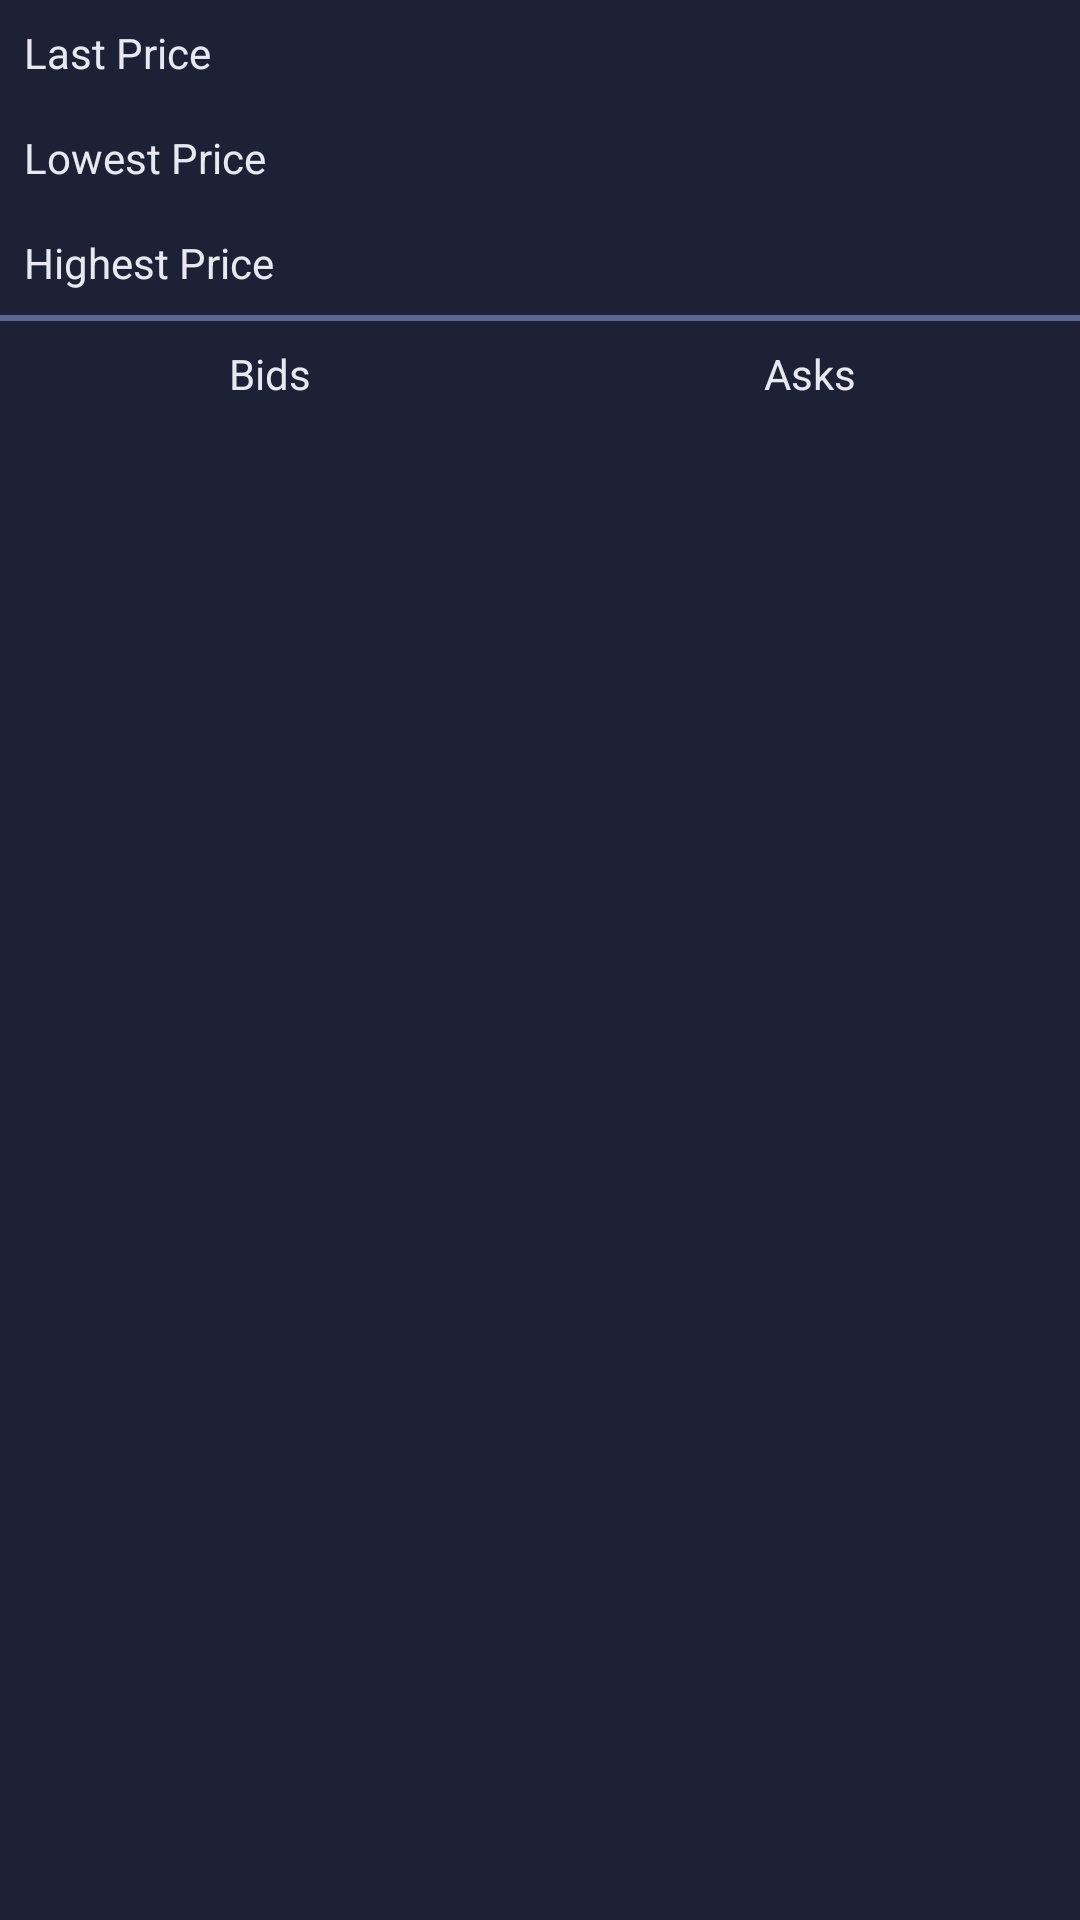

Layout XML and referenced resources for this Android screen:
<!-- AndroidManifest.xml: application theme Theme.Capstone -->
<!-- res/layout/fragment_second.xml -->
<?xml version="1.0" encoding="utf-8"?>
<androidx.constraintlayout.widget.ConstraintLayout xmlns:android="http://schemas.android.com/apk/res/android"
    xmlns:app="http://schemas.android.com/apk/res-auto"
    xmlns:tools="http://schemas.android.com/tools"
    android:layout_width="match_parent"
    android:layout_height="match_parent"
    tools:context=".coins.presentation.BookDetailFragment">

    <TextView
        android:id="@+id/tv_last_price"
        android:text="Last Price"
        android:padding="8dp"
        android:layout_width="wrap_content"
        android:layout_height="wrap_content"
        app:layout_constraintStart_toStartOf="parent"
        app:layout_constraintTop_toTopOf="parent" />
    <TextView
        android:text="Lowest Price"
        android:padding="8dp"
        android:id="@+id/tv_lowest_Price"
        android:layout_width="wrap_content"
        android:layout_height="wrap_content"
        app:layout_constraintStart_toStartOf="parent"
        app:layout_constraintTop_toBottomOf="@id/tv_last_price"
        />
    <TextView
        android:id="@+id/tv_high_price"
        android:text="Highest Price"
        android:padding="8dp"
        android:layout_width="wrap_content"
        android:layout_height="wrap_content"
        app:layout_constraintStart_toStartOf="parent"
        app:layout_constraintTop_toBottomOf="@id/tv_lowest_Price"
        />

    <View
        android:id="@+id/view_divider"
        android:layout_width="match_parent"
        android:layout_height="2dp"
        android:background="@color/waikawa_gray"
        app:layout_constraintStart_toStartOf="parent"
        app:layout_constraintTop_toBottomOf="@id/tv_high_price"
        />
    <TextView
        android:padding="8dp"
        android:id="@+id/tv_bids"
        android:text="Bids"
        android:layout_width="wrap_content"
        android:layout_height="wrap_content"
        app:layout_constraintStart_toStartOf="parent"
        app:layout_constraintTop_toBottomOf="@id/view_divider"
        app:layout_constraintEnd_toEndOf="@id/rv_bids_list"
        />
    <TextView
        android:padding="8dp"
        android:id="@+id/tv_asks"
        android:text="Asks"
        android:layout_width="wrap_content"
        android:layout_height="wrap_content"
        app:layout_constraintEnd_toEndOf="parent"
        app:layout_constraintTop_toBottomOf="@id/view_divider"
        app:layout_constraintStart_toStartOf="@id/rv_asks_list"
        />
    <androidx.recyclerview.widget.RecyclerView
        android:id="@+id/rv_bids_list"
        android:layout_width="0dp"
        android:layout_height="wrap_content"
        app:layout_constraintStart_toStartOf="parent"
        app:layout_constraintTop_toBottomOf="@id/tv_bids"
        app:layout_constraintEnd_toStartOf="@id/rv_asks_list"
        tools:listitem="@layout/asks_bids_item"
        app:layoutManager="androidx.recyclerview.widget.LinearLayoutManager"
        />
    <androidx.recyclerview.widget.RecyclerView
        android:id="@+id/rv_asks_list"
        android:layout_width="0dp"
        android:layout_height="wrap_content"
        app:layout_constraintEnd_toEndOf="parent"
        app:layout_constraintTop_toBottomOf="@id/tv_asks"
        app:layout_constraintStart_toEndOf="@id/rv_bids_list"
        tools:listitem="@layout/asks_bids_item"
        app:layoutManager="androidx.recyclerview.widget.LinearLayoutManager"
        />


</androidx.constraintlayout.widget.ConstraintLayout>
<!-- res/layout/asks_bids_item.xml (included above) -->
<?xml version="1.0" encoding="utf-8"?>
<layout xmlns:android="http://schemas.android.com/apk/res/android"
    xmlns:app="http://schemas.android.com/apk/res-auto">

    <androidx.constraintlayout.widget.ConstraintLayout
        android:layout_width="match_parent"
        android:layout_height="wrap_content">

        <androidx.cardview.widget.CardView
            android:layout_width="match_parent"
            android:layout_height="wrap_content"
            android:layout_margin="8dp"
            app:cardCornerRadius="8dp"
            android:clickable="true"
            app:cardBackgroundColor="@color/waikawa_gray"
            app:layout_constraintTop_toTopOf="parent">

            <androidx.constraintlayout.widget.ConstraintLayout
                android:id="@+id/card_constraint_layout"
                android:layout_width="match_parent"
                android:layout_height="wrap_content"
                android:background="@color/transparent">

                <TextView
                    android:id="@+id/tv_price"
                    android:padding="8dp"
                    android:layout_width="wrap_content"
                    android:layout_height="wrap_content"
                    android:background="@color/transparent"
                    android:text="Price"
                    android:textSize="12sp"
                    android:ellipsize="end"
                    android:maxLines="1"
                    app:layout_constraintStart_toStartOf="parent"
                    app:layout_constraintTop_toTopOf="parent"
                    />
                <TextView
                    android:id="@+id/tv_amount"
                    android:padding="8dp"
                    android:ellipsize="end"
                    android:maxLines="1"
                    app:layout_constraintStart_toStartOf="parent"
                    app:layout_constraintTop_toBottomOf="@id/tv_price"
                    android:layout_width="wrap_content"
                    android:layout_height="wrap_content"
                    android:background="@color/transparent"
                    android:text="Amount:"
                    android:textSize="12sp"
                    />



            </androidx.constraintlayout.widget.ConstraintLayout>


        </androidx.cardview.widget.CardView>


    </androidx.constraintlayout.widget.ConstraintLayout>
</layout>
<!-- resources referenced by this layout -->
<resources>
  <color name="transparent">#00000000</color>
  <color name="waikawa_gray">#5A6794</color>
  <style name="Theme.Capstone" parent="Theme.AppCompat.Light.NoActionBar">
          
          <item name="colorPrimary">@color/waikawa_gray</item>
          <item name="colorPrimaryDark">@color/mirage</item>
          <item name="colorAccent">@color/akaroa</item>
          <item name="android:textColor">@color/athens_gray</item>
          <item name="android:background">@color/mirage</item>
          <item name="colorButtonNormal">@color/waikawa_gray</item>
          
      </style>
  <color name="mirage">#1c2135</color>
  <color name="akaroa">#D8CDB0</color>
  <color name="athens_gray">#E7E9EE</color>
</resources>
